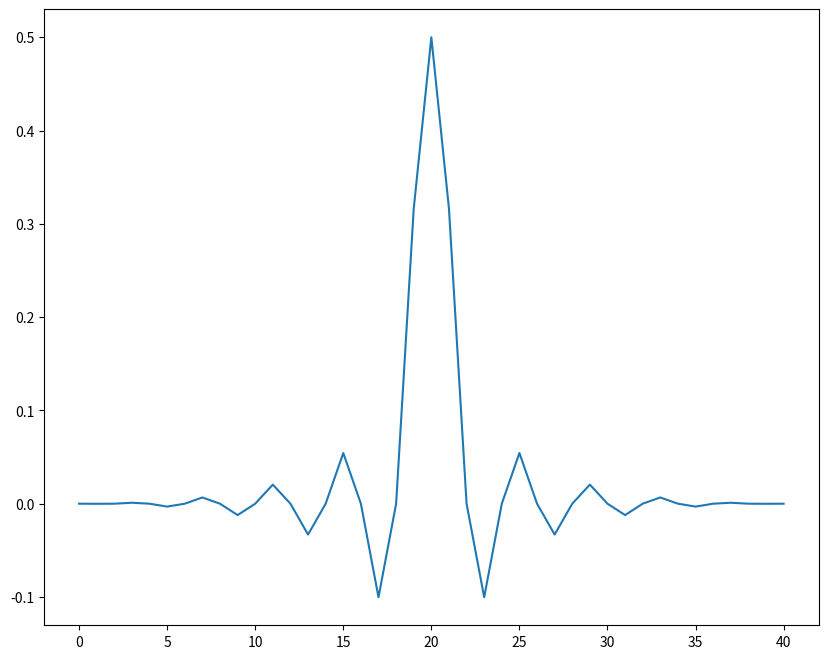
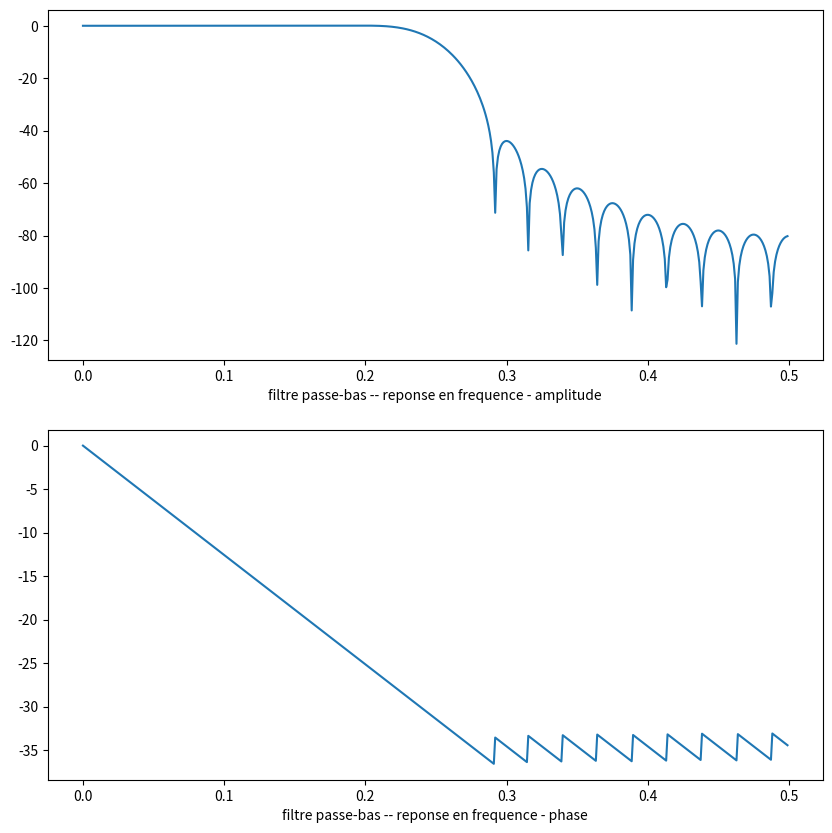
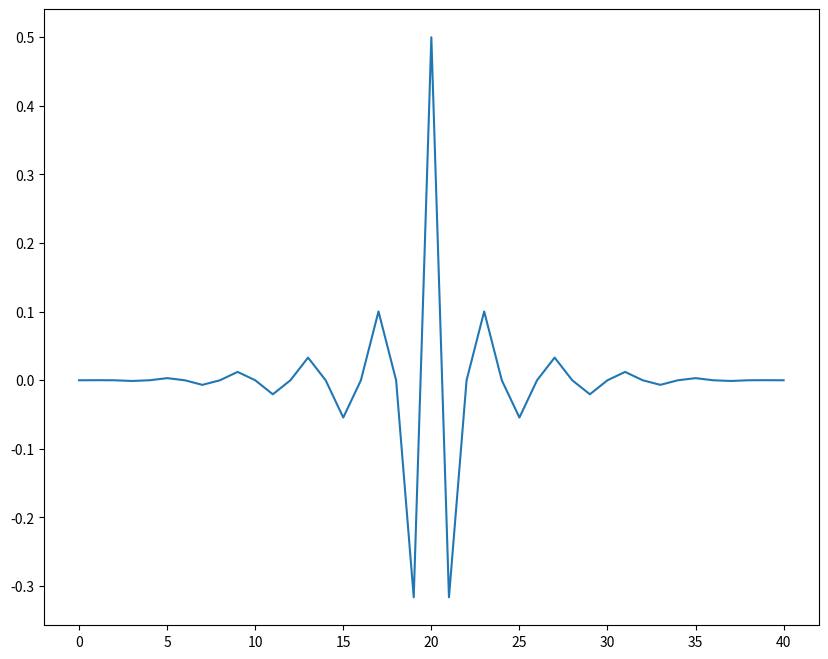
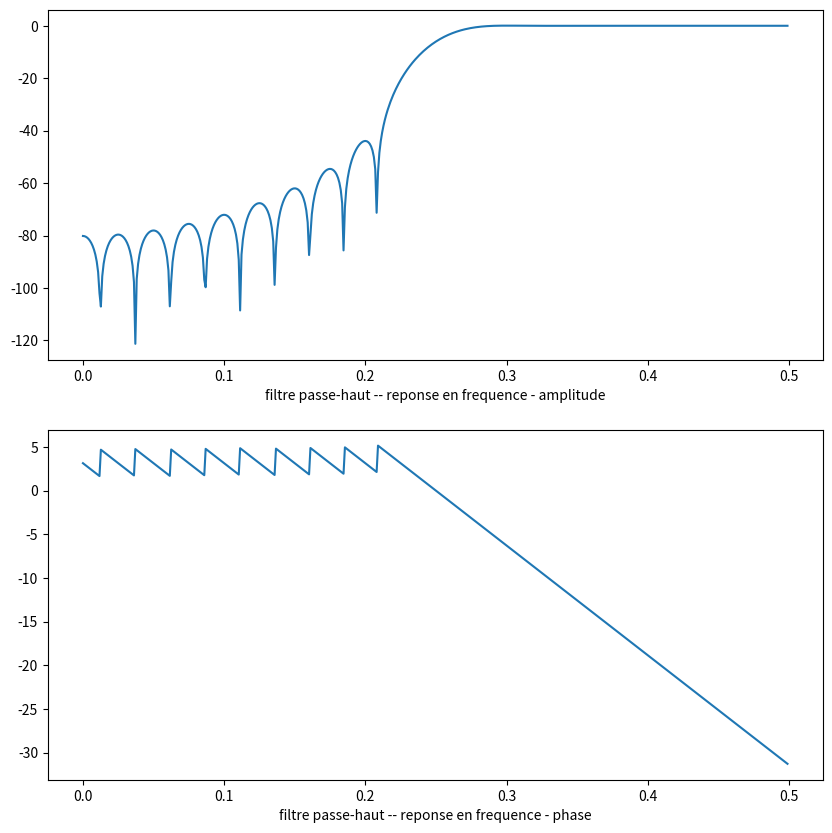
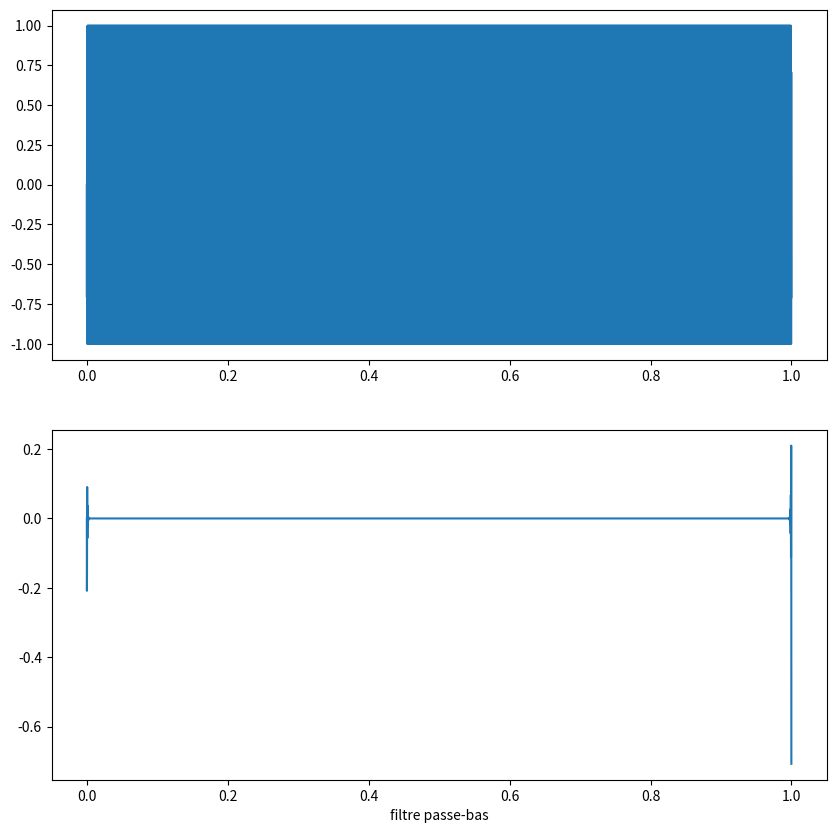
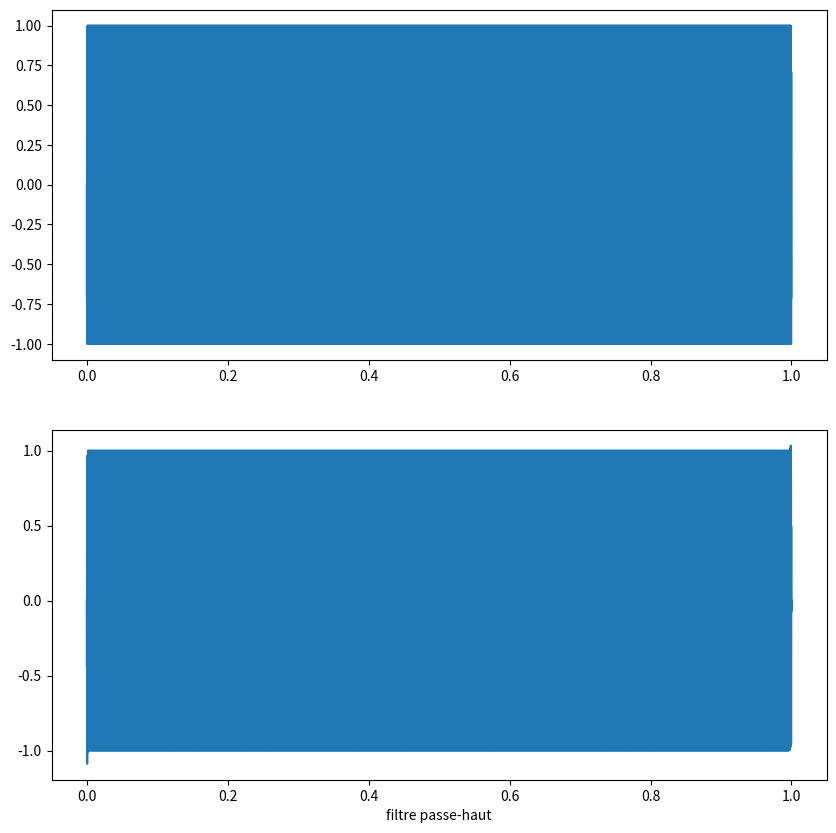

The script that saved these images, in order:
# -*- coding: utf-8 -*-
"""

# Pour les filtres en python, voir (lien donné dans le cours) :
#
# https://www.f-legrand.fr/scidoc/docmml/numerique/filtre/filtrenum/filtrenum.html
#
# Note : comme indiqué pour les filtres de matlab, n'utilisez que les filtres FIR !!!
"""

import numpy
import scipy.signal
import matplotlib.pyplot as plt
import math

### on fait une sinusoïde

fs=8000.   # fréquence d'échantillonnage, en Hz
f0=3000.   # fréquence de la sinuoïde (doit être <fs/2), en Hz
print("frequence de la sinusoide : ", f0)

tt=numpy.arange(0.,1.,1./fs)

xx=numpy.zeros(len(tt))
for kk in range(1,len(tt)):
	xx[kk]=math.cos(2*math.pi*f0*tt[kk])

### design du filtre passe-bas

P=20
b1 = scipy.signal.firwin(numtaps=2*P+1,cutoff=[0.25],window='hann',fs=1)

plt.figure(1,figsize=(10, 8))
plt.plot(b1)
plt.draw()
#plt.pause(1)

w,h=scipy.signal.freqz(b1)

plt.figure(2,figsize=(10, 10))
plt.subplot(211)
plt.plot(w/(2*numpy.pi),20*numpy.log10(numpy.absolute(h)))
plt.xlabel('filtre passe-bas -- reponse en frequence - amplitude')
plt.subplot(212)      
plt.plot(w/(2*numpy.pi),numpy.unwrap(numpy.angle(h)))
plt.xlabel('filtre passe-bas -- reponse en frequence - phase')
plt.draw()
plt.pause(1)

### design du filtre passe-haut

P=20
b2 = scipy.signal.firwin(numtaps=2*P+1,cutoff=[0.25],window='hann',fs=1,pass_zero=False)

plt.figure(3,figsize=(10, 8))
plt.plot(b2)
plt.draw()
plt.pause(1)

w2,h2=scipy.signal.freqz(b2)

plt.figure(4,figsize=(10, 10))
plt.subplot(211)
plt.plot(w2/(2*numpy.pi),20*numpy.log10(numpy.absolute(h2)))
plt.xlabel('filtre passe-haut -- reponse en frequence - amplitude')
plt.subplot(212)      
plt.plot(w2/(2*numpy.pi),numpy.unwrap(numpy.angle(h2)))
plt.xlabel('filtre passe-haut -- reponse en frequence - phase')
plt.draw()
#plt.pause(2)

### et maintenant on filtre notre sinusoïde

yy=scipy.signal.filtfilt(b1, 1, xx)

plt.figure(5,figsize=(10, 10))
plt.subplot(211)
plt.plot(tt,xx)
plt.subplot(212)
plt.plot(tt,yy)
plt.xlabel('filtre passe-bas')
plt.pause(1)

yy2=scipy.signal.filtfilt(b2, 1, xx)

plt.figure(6,figsize=(10, 10))
plt.subplot(211)
plt.plot(tt,xx)
plt.subplot(212)
plt.plot(tt,yy2)
plt.xlabel('filtre passe-haut')
#plt.pause(1)

